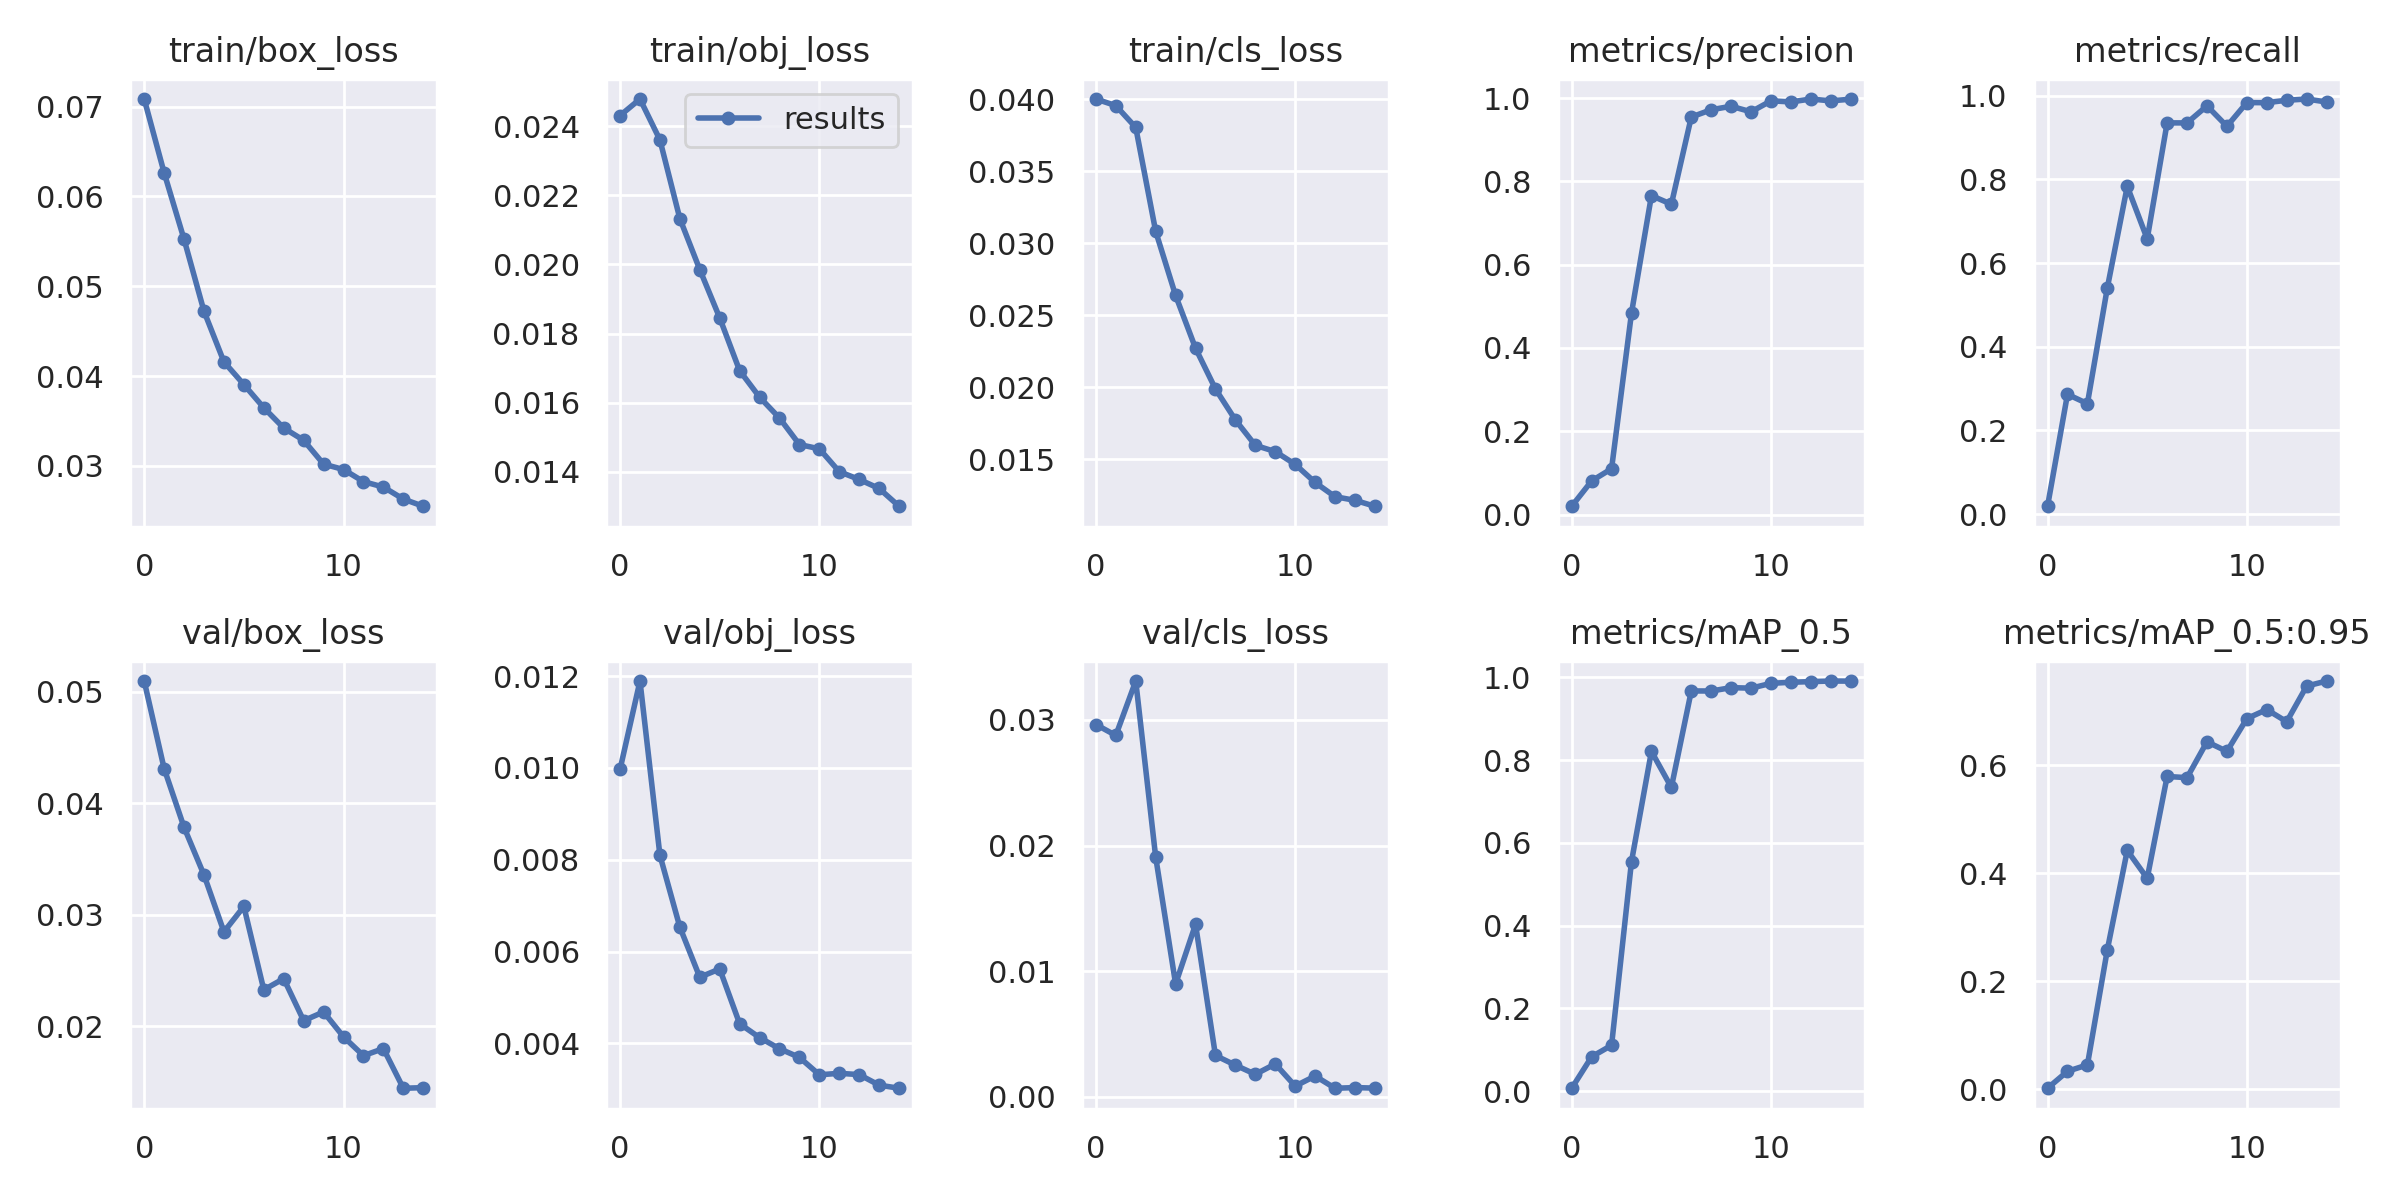

The data file committed next to this chart (first rows):
epoch, train/box_loss, train/obj_loss, train/cls_loss, metrics/precision, metrics/recall, metrics/mAP_0.5, metrics/mAP_0.5:0.95, val/box_loss, val/obj_loss, val/cls_loss, x/lr0, x/lr1, x/lr2
0, 0.07086, 0.02431, 0.04001, 0.01998, 0.01882, 0.007305, 0.001947, 0.05096, 0.009968, 0.02963, 0.07011, 0.003321, 0.003321
1, 0.06264, 0.02479, 0.03955, 0.08077, 0.2864, 0.08334, 0.03336, 0.04311, 0.01189, 0.02876, 0.03968, 0.006215, 0.006215
2, 0.05523, 0.02361, 0.03803, 0.1101, 0.2641, 0.111, 0.04516, 0.03784, 0.008099, 0.03309, 0.008796, 0.008669, 0.008669
3, 0.04721, 0.02133, 0.03082, 0.4839, 0.5409, 0.555, 0.2582, 0.03358, 0.006534, 0.01909, 0.00802, 0.00802, 0.00802
4, 0.04158, 0.01985, 0.02637, 0.7657, 0.7834, 0.821, 0.4419, 0.02848, 0.005441, 0.00899, 0.00802, 0.00802, 0.00802
5, 0.03905, 0.01845, 0.02271, 0.745, 0.6579, 0.7341, 0.3905, 0.03075, 0.005621, 0.01373, 0.00736, 0.00736, 0.00736
6, 0.03646, 0.01693, 0.01988, 0.9544, 0.9352, 0.9671, 0.5789, 0.02329, 0.004428, 0.003299, 0.0067, 0.0067, 0.0067
7, 0.03421, 0.01616, 0.01773, 0.9719, 0.9352, 0.9669, 0.5767, 0.02428, 0.004125, 0.002531, 0.00604, 0.00604, 0.00604
8, 0.03284, 0.01555, 0.01597, 0.9802, 0.9759, 0.975, 0.6431, 0.02051, 0.003883, 0.001803, 0.00538, 0.00538, 0.00538
9, 0.03019, 0.01479, 0.01553, 0.9669, 0.9271, 0.9738, 0.6253, 0.0213, 0.003694, 0.002627, 0.00472, 0.00472, 0.00472
10, 0.02958, 0.01466, 0.01465, 0.9933, 0.9838, 0.9854, 0.686, 0.01907, 0.003315, 0.0008661, 0.00406, 0.00406, 0.00406
11, 0.02823, 0.014, 0.01339, 0.9906, 0.9835, 0.988, 0.7027, 0.01738, 0.003347, 0.001666, 0.0034, 0.0034, 0.0034
12, 0.02763, 0.01378, 0.0124, 0.9976, 0.9893, 0.9896, 0.6802, 0.01801, 0.003319, 0.0006938, 0.00274, 0.00274, 0.00274
13, 0.02629, 0.01352, 0.01215, 0.9932, 0.9922, 0.991, 0.7461, 0.01446, 0.003089, 0.0007456, 0.00208, 0.00208, 0.00208
14, 0.02549, 0.013, 0.01174, 0.9972, 0.9851, 0.9908, 0.7555, 0.01451, 0.003022, 0.0007061, 0.00142, 0.00142, 0.00142
